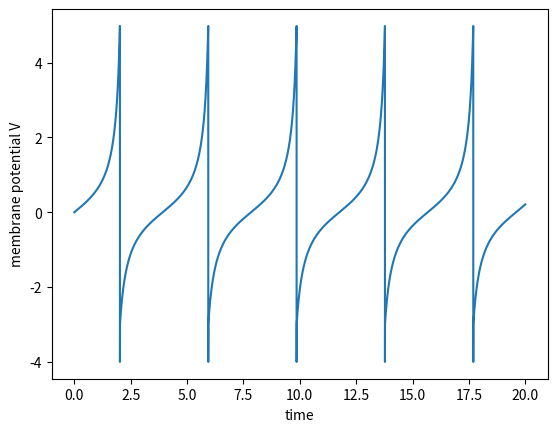
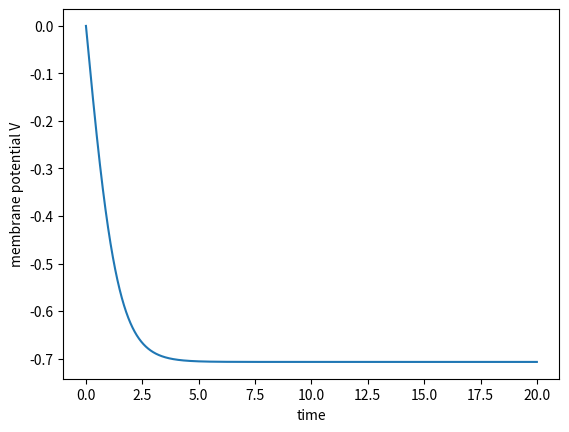
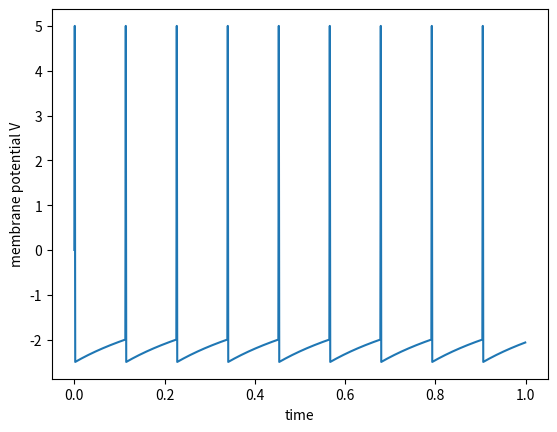

Here is the Python script that generated these plots, in order:
import numpy as np
import matplotlib.pyplot as plt


def rk4(h, y, inputs, f):
    '''
    用于数值积分的rk4函数。
    args:
        h - 步长
        y - 当前状态量
        inputs - 外界对系统的输入
        f - 常微分或偏微分方程
    return:
        y_new - 新的状态量,即经过h时间之后的状态量
    '''
    k1 = f(y, inputs)
    k2 = f(y + h / 2 * k1, inputs)
    k3 = f(y + h / 2 * k2, inputs)
    k4 = f(y + h * k3, inputs)

    y_new = y + h / 6 * (k1 + 2 * k2 + 2 * k3 + k4)
    return y_new


class Twice_Current:
    def __init__(self, I, Vpeak, Vreset):
        self.I = I
        self.rest = -3
        self.thresold = -2
        self.Vpeak = Vpeak
        self.Vreset = Vreset

    def function(self, state, inputs=0):
        v = state[0]
        return np.array([self.I + v ** 2])

    def step(self, state, dt, inputs=0):
        state_new = rk4(dt, state, inputs, self.function)
        return state_new

    # 3
dt = 1e-3
t_end = 20
times = np.arange(0, t_end, dt)

# 3. I = 0.5, Vpeak = 10, Vreset = -4, Vthresold = -2, Vrest = -3
plt.figure()

state = np.array([0])
TC = Twice_Current(0.5, 5, -4)
vs = []
for t in times:
    vs.append(state[0])
    state = TC.step(state, dt)
    if state[0] >= TC.Vpeak:
        state[0] = TC.Vreset
    # elif state[0] >= TC.thresold:
    #     state[0] = TC.Vpeak
    elif state[0] < TC.rest:
        state[0] = TC.rest
# print(vs)
plt.plot(times, vs)
plt.xlabel('time')
plt.ylabel('membrane potential V')

#4
dt = 1e-3
t_end = 20
times = np.arange(0, t_end, dt)

#3. I = -0.5, Vpeak = 10, Vreset = -1, Vthresold = -2, Vrest = -3
plt.figure()

state = np.array([0])
TC = Twice_Current(-0.5, 5, -1)
vs = []
for t in times:
    vs.append(state[0])
    state = TC.step(state, dt)
    if state[0] >= TC.Vpeak:
        state[0] = TC.Vreset
    # elif state[0] >= TC.thresold:
    #     state[0] = TC.Vpeak
    elif state[0] < TC.rest:
        state[0] = TC.rest
# print(vs)
plt.plot(times, vs)
plt.xlabel('time')
plt.ylabel('membrane potential V')
plt.show()
#5
dt = 1e-3
t_end = 1
times = np.arange(0, t_end, dt)

#3. I = -0.5, Vpeak = 10, Vreset = -1, Vthresold = -2, Vrest = -3
plt.figure()

state = np.array([0])
TC = Twice_Current(-0.5, 5, -2.5)
vs = []
for t in times:
    vs.append(state[0])
    state = TC.step(state, dt)
    if state[0] >= TC.Vpeak:
        state[0] = TC.Vreset
    elif state[0] >= TC.thresold:
        state[0] = TC.Vpeak
    elif state[0] < TC.rest:
        state[0] = TC.rest
# print(vs)
plt.plot(times, vs)
plt.xlabel('time')
plt.ylabel('membrane potential V')

